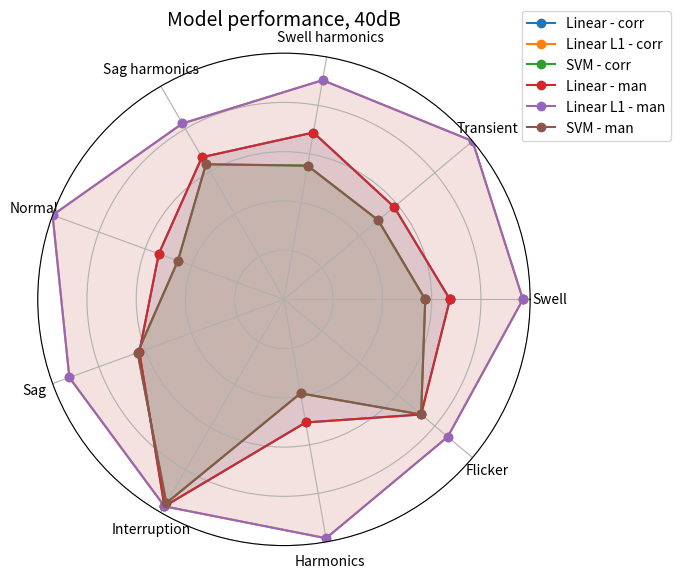

The script that saved this image:
import numpy as np
import matplotlib.pyplot as plt

# ------------------------
# 1. Data
# ------------------------
labels = ['Swell', 'Transient', 'Swell harmonics', 'Sag harmonics', 
          'Normal', 'Sag', 'Interruption', 'Harmonics', 'Flicker']
num_vars = len(labels)

# Example data for 3 models
model1 = [0.6741573033707865,0.584070796460177,0.6881720430107527,0.6666666666666666,0.5409836065573771,0.625,0.9705882352941176,0.5076923076923077,0.7272727272727273,] 
model2 = [0.9705882352941176,1.0,0.9041095890410958,0.825,1.0,0.927536231884058,0.9705882352941176,0.9850746268656716,0.868421052631579,] 
model3 = [0.5739130434782609,0.5,0.5517241379310345,0.6336633663366337,0.4583333333333333,0.6326530612244898,0.9552238805970149,0.3875,0.7272727272727273,] 

model4 = [0.6741573033707865,0.584070796460177,0.6881720430107527,0.6666666666666666,0.5409836065573771,0.625,0.9705882352941176,0.5076923076923077,0.7272727272727273,] 
model5 = [0.9705882352941176,1.0,0.9041095890410958,0.825,1.0,0.927536231884058,0.9705882352941176,0.9850746268656716,0.868421052631579,] 
model6 = [0.5739130434782609,0.5,0.5517241379310345,0.6336633663366337,0.4583333333333333,0.6326530612244898,0.9552238805970149,0.3875,0.7272727272727273,] 

# ------------------------
# 2. Prepare angles
# ------------------------
angles = np.linspace(0, 2 * np.pi, num_vars, endpoint=False).tolist()
angles += angles[:1]  # close the circle

# Close the data loops
model1 += model1[:1]
model2 += model2[:1]
model3 += model3[:1]

model4 += model4[:1]
model5 += model5[:1]
model6 += model6[:1]

# ------------------------
# 3. Create radar plot
# ------------------------
fig, ax = plt.subplots(figsize=(7, 7), subplot_kw=dict(polar=True))

# Plot each model
ax.plot(angles, model1, label='Linear - corr', marker='o')
ax.fill(angles, model1, alpha=0.1)

ax.plot(angles, model2, label='Linear L1 - corr', marker='o')
ax.fill(angles, model2, alpha=0.1)

ax.plot(angles, model3, label='SVM - corr', marker='o')
ax.fill(angles, model3, alpha=0.1)

#######

ax.plot(angles, model4, label='Linear - man', marker='o')
ax.fill(angles, model4, alpha=0.1)

ax.plot(angles, model5, label='Linear L1 - man', marker='o')
ax.fill(angles, model5, alpha=0.1)

ax.plot(angles, model6, label='SVM - man', marker='o')
ax.fill(angles, model6, alpha=0.1)

# ------------------------
# 4. Style the plot
# ------------------------
ax.set_xticks(angles[:-1])
ax.set_xticklabels(labels, fontsize=10)
ax.set_yticklabels([])  # optional: hide radial labels
ax.set_title("Model performance, 40dB", size=14, pad=20)
ax.legend(loc='upper right', bbox_to_anchor=(1.3, 1.1))
ax.set_ylim(0, 1)  # forces radial axis from 0 to 1

plt.tight_layout()
plt.show()
